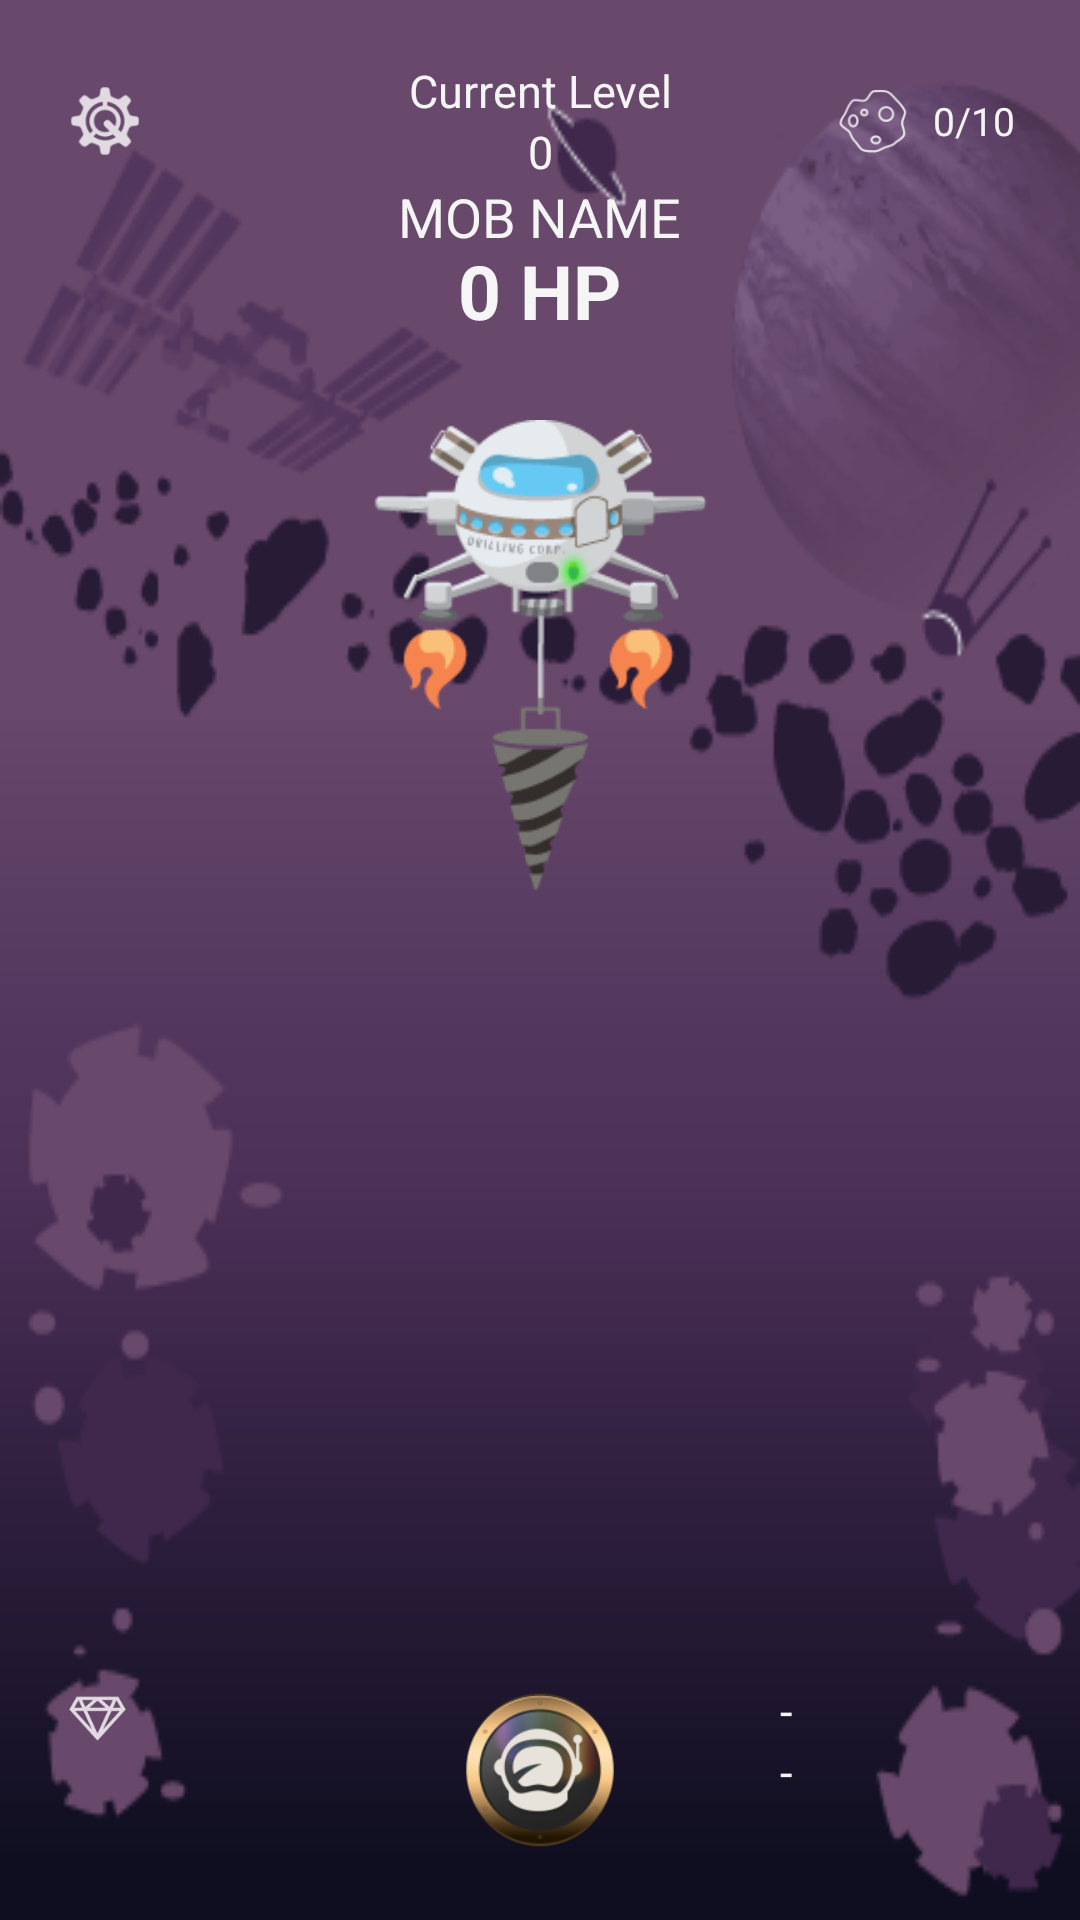

Here is an Android app screen rendered from its layout file. Give the layout XML and the strings, colors and styles it references.
<!-- AndroidManifest.xml: application theme AppTheme -->
<!-- res/layout/activity_main.xml -->
<RelativeLayout
    xmlns:android="http://schemas.android.com/apk/res/android"
    xmlns:tools="http://schemas.android.com/tools"
    android:layout_width="match_parent"
    android:layout_height="match_parent"
    tools:context=".MainActivity"
    android:background="@drawable/bg_lvl1"
    >

    <LinearLayout
        android:layout_width="match_parent"
        android:layout_height="wrap_content"
        android:orientation="horizontal"
        android:gravity="center"
        android:padding="20dp"
        >

        <LinearLayout
            android:layout_width="0dp"
            android:layout_height="wrap_content"
            android:orientation="vertical"
            android:layout_gravity="center"
            android:layout_weight="1">

            <Button
                android:layout_width="30dp"
                android:layout_height="30dp"
                android:background="@drawable/ic_settings"
                />

        </LinearLayout>

        <LinearLayout
            android:layout_width="0dp"
            android:layout_height="wrap_content"
            android:orientation="vertical"
            android:layout_gravity="center"
            android:layout_weight="3">

            <TextView
                android:layout_width="fill_parent"
                android:layout_height="wrap_content"
                android:text="Current Level"
                android:textColor="#f5f5f5"
                android:textSize="15sp"
                android:gravity="center" />

            <TextView
                android:id="@+id/currentLvlText"
                android:layout_width="fill_parent"
                android:layout_height="wrap_content"
                android:textColor="#f5f5f5"
                android:textSize="15sp"
                android:text="0"
                android:gravity="center"
                />

        </LinearLayout>

        <LinearLayout
            android:layout_width="0dp"
            android:layout_height="wrap_content"
            android:orientation="horizontal"
            android:layout_weight="1">

            <ImageView
                android:layout_width="30dp"
                android:layout_height="30dp"
                android:background="@drawable/ic_asteroid"
                android:layout_marginRight="5dp"/>

            <TextView
                android:id="@+id/totalMKTxt"
                android:layout_width="wrap_content"
                android:layout_height="wrap_content"
                android:text="0/10"
                android:textSize="13sp"
                android:paddingTop="6dp"
                android:textColor="#f5f5f4"
                />

        </LinearLayout>



    </LinearLayout>

    <Button
        android:id="@+id/mobBtn"
        android:layout_width="match_parent"
        android:layout_height="400dp"
        android:background="@android:color/transparent"
        android:onClick="hittingAsteroid"
        />

    <TextView
        android:id="@+id/LvlName"
        android:text="MOB NAME"
        android:layout_width="wrap_content"
        android:layout_height="wrap_content"
        android:layout_centerHorizontal="true"
        android:layout_marginTop="60dp"
        android:textSize="18sp"
        android:textColor="#f5f5f5"

        />

    <TextView
        android:id="@+id/asteroidHPTxt"
        android:text="0 HP"
        android:layout_width="wrap_content"
        android:layout_height="wrap_content"
        android:layout_centerHorizontal="true"
        android:textSize="25sp"
        android:layout_marginTop="80dp"
        android:textStyle="bold"
        android:textColor="#f5f5f5"
        />


    <ImageView
        android:id="@+id/asteroidView"
        android:layout_width="180dp"
        android:layout_height="180dp"
        android:layout_centerHorizontal="true"
        android:layout_marginTop="220dp"
        />

    <ImageView
        android:id="@+id/spaceshipView"
        android:layout_width="160dp"
        android:layout_height="160dp"
        android:layout_centerHorizontal="true"
        android:layout_marginTop="140dp"
        android:src="@drawable/spaceship_base"
        />

    <LinearLayout
        android:layout_width="match_parent"
        android:layout_height="wrap_content"
        android:orientation="horizontal"
        android:layout_alignParentBottom="true"
        android:padding="20dp"
        >

        <LinearLayout
            android:layout_width="0dp"
            android:layout_height="wrap_content"
            android:orientation="horizontal"
            android:layout_weight="1">

            <ImageView
                android:layout_width="25dp"
                android:layout_height="24dp"
                android:background="@drawable/ic_diamond"
                android:layout_marginRight="5dp"/>

            <TextView
                android:id="@+id/totalCrystalTxt"
                android:layout_width="wrap_content"
                android:layout_height="wrap_content"
                android:textSize="15sp"
                android:paddingTop="3dp"
                android:textColor="#f5f5f5"
                />

        </LinearLayout>

        <LinearLayout
            android:layout_width="0dp"
            android:layout_height="wrap_content"
            android:orientation="vertical"
            android:layout_weight="2"
            android:gravity="center">

            <Button
                android:id="@+id/open"
                android:layout_width="60dp"
                android:layout_height="60dp"
                android:background="@mipmap/ic_hero"
                android:onClick="CreatePopupMenu"
                android:gravity="center"
                />


        </LinearLayout>

        <LinearLayout
            android:layout_width="0dp"
            android:layout_height="wrap_content"
            android:orientation="horizontal"
            android:layout_weight="1    "
            >

            <LinearLayout
                android:layout_width="wrap_content"
                android:layout_height="wrap_content"
                android:orientation="vertical"
                >

                <TextView

                    android:layout_width="wrap_content"
                    android:layout_height="wrap_content"
                    android:text="-"
                    android:textSize="15sp"
                    android:textColor="#f5f5f5"
                    />

                <TextView
                    android:id="@+id/totalDPSTxt"
                    android:layout_width="wrap_content"
                    android:layout_height="wrap_content"
                    android:text="-"
                    android:textSize="15sp"
                    android:textColor="#f5f5f5"
                    />
            </LinearLayout>

        </LinearLayout>



    </LinearLayout>

</RelativeLayout>
<!-- resources referenced by this layout -->
<resources>
  <!-- drawable bg_lvl1: png bitmap (drawable, 35255 bytes) -->
  <!-- drawable ic_asteroid: png bitmap (drawable-hdpi, 973 bytes) -->
  <!-- drawable ic_diamond: png bitmap (drawable-hdpi, 797 bytes) -->
  <!-- drawable ic_settings: png bitmap (drawable-hdpi, 1024 bytes) -->
  <!-- drawable spaceship_base: png bitmap (drawable, 12909 bytes) -->
  <!-- mipmap ic_hero: png bitmap (mipmap-hdpi, 6130 bytes) -->
  <style name="AppTheme" parent="android:Theme.Holo.Light.DarkActionBar">
          <item name="android:popupMenuStyle">@style/PopupMenu</item>
      </style>
  <style name="PopupMenu" parent="@android:style/Widget.PopupMenu">
          <item name="android:popupBackground">@android:color/holo_blue_dark</item>
      </style>
</resources>
